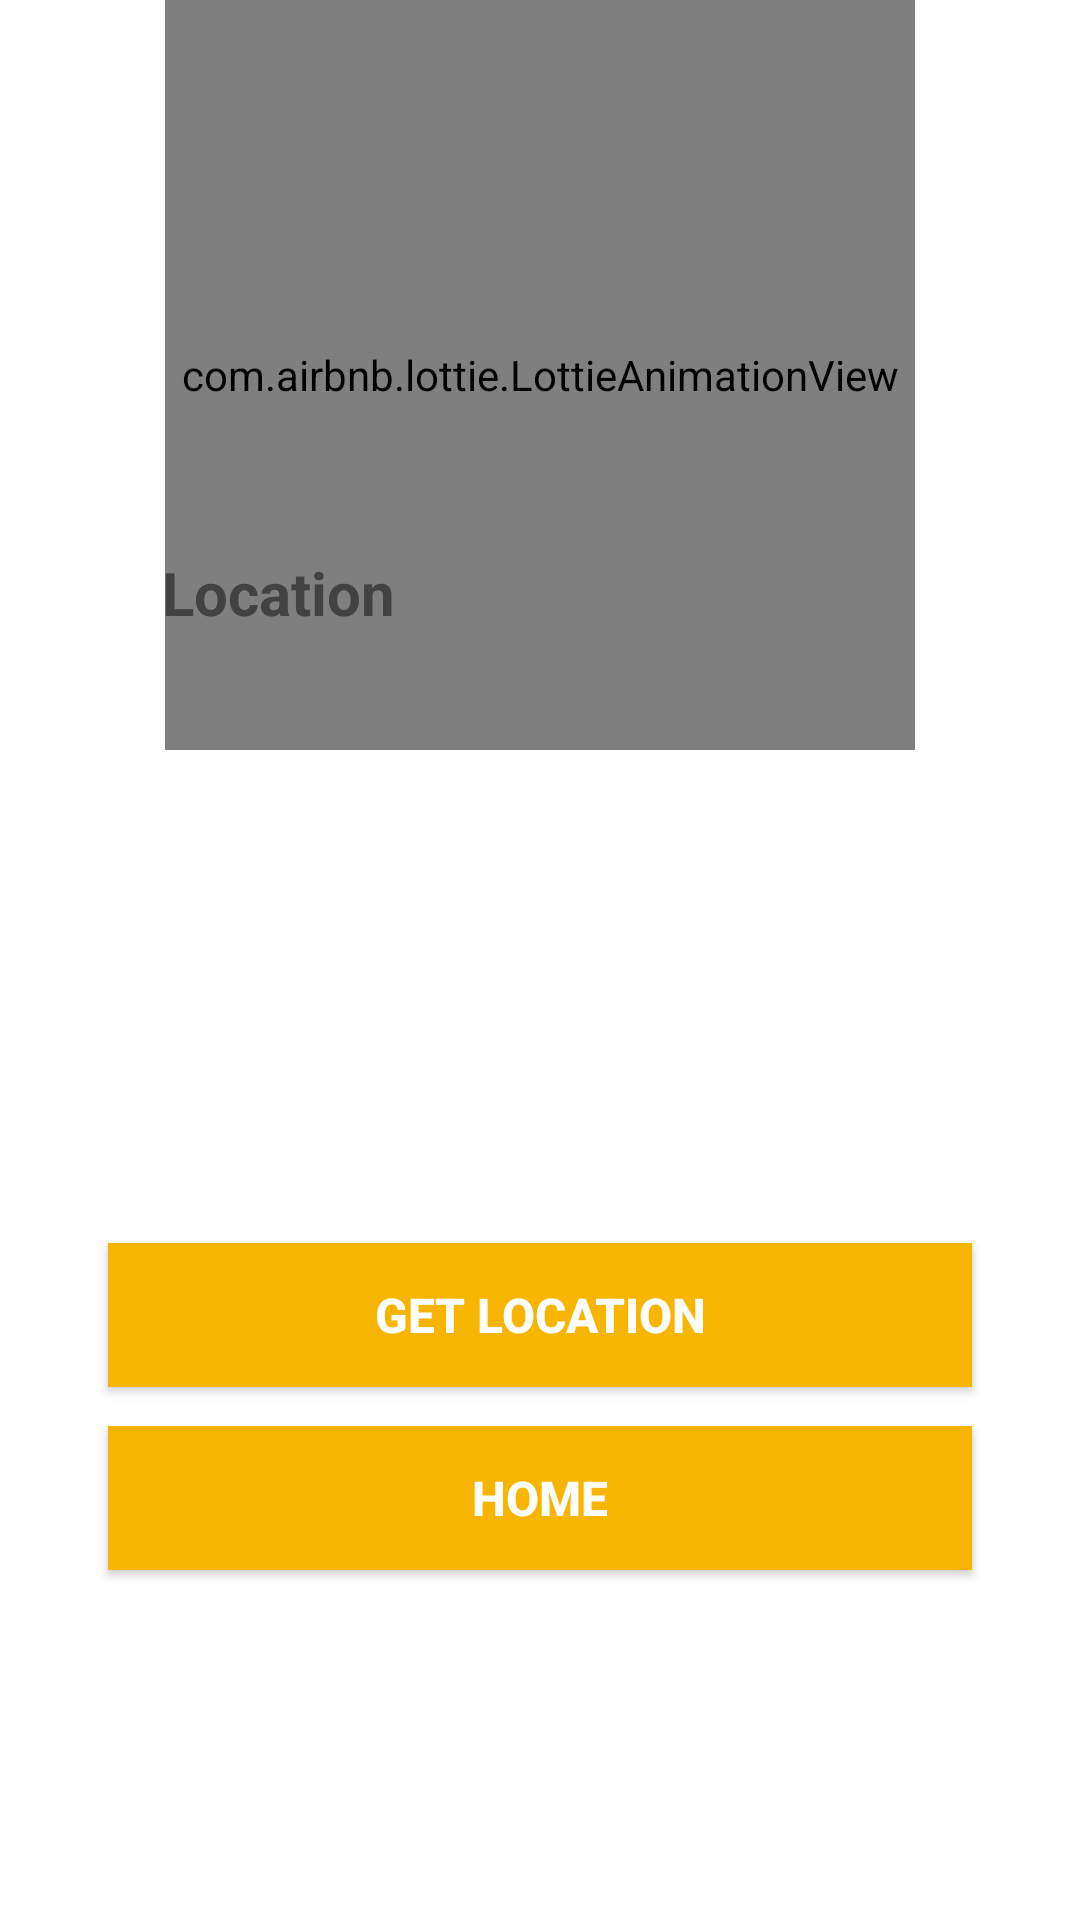

Write the Android layout XML for this screen, with the resource values it uses.
<!-- AndroidManifest.xml: application theme AppTheme -->
<!-- res/layout/activity_attendance.xml -->
<?xml version="1.0" encoding="utf-8"?>
<androidx.constraintlayout.widget.ConstraintLayout xmlns:android="http://schemas.android.com/apk/res/android"
    xmlns:app="http://schemas.android.com/apk/res-auto"
    xmlns:tools="http://schemas.android.com/tools"
    android:layout_width="match_parent"
    android:layout_height="match_parent"
    tools:context=".activity.AttendanceActivity">

    <com.airbnb.lottie.LottieAnimationView
        android:id="@+id/locationanim"
        android:layout_width="250dp"
        android:layout_height="250dp"
        android:layout_gravity="center"
        app:layout_constraintBottom_toTopOf="@+id/loctxt"
        app:layout_constraintEnd_toEndOf="parent"
        app:layout_constraintLeft_toLeftOf="parent"
        app:layout_constraintRight_toRightOf="parent"
        app:layout_constraintStart_toStartOf="parent"
        app:layout_constraintTop_toTopOf="parent"
        app:layout_constraintVertical_bias="0"
        app:layout_constraintWidth_percent=".7"
        app:lottie_autoPlay="true"
        app:lottie_loop="true"
        app:lottie_rawRes="@raw/location2" />

    <TextView
        android:id="@+id/loctxt"
        android:layout_width="0dp"
        android:layout_height="wrap_content"
        android:layout_gravity="center"
        android:text="Location"
        android:textAlignment="inherit"
        android:textColor="@color/cardview_dark_background"
        android:textSize="20sp"
        android:textStyle="bold"
        app:layout_constraintBottom_toBottomOf="parent"
        app:layout_constraintEnd_toEndOf="parent"
        app:layout_constraintLeft_toLeftOf="parent"
        app:layout_constraintRight_toRightOf="parent"
        app:layout_constraintStart_toStartOf="parent"
        app:layout_constraintTop_toTopOf="parent"
        app:layout_constraintVertical_bias=".3"
        app:layout_constraintWidth_percent=".7" />




















    <Button
        android:id="@+id/locbtn"
        android:layout_width="0dp"
        android:layout_height="wrap_content"
        android:background="@color/yellow"
        android:text="Get location"
        android:textColor="@color/white"
        android:textSize="16sp"
        android:textStyle="bold"
        app:layout_constraintBottom_toBottomOf="parent"
        app:layout_constraintEnd_toEndOf="parent"
        app:layout_constraintStart_toStartOf="parent"
        app:layout_constraintTop_toTopOf="parent"
        app:layout_constraintVertical_bias=".7"
        app:layout_constraintWidth_percent=".8" />

    <Button
        android:id="@+id/signout"
        android:layout_width="0dp"
        android:layout_height="wrap_content"
        android:background="@color/yellow"
        android:text="Home"
        android:textColor="@color/white"
        android:textSize="16sp"
        android:textStyle="bold"
        app:layout_constraintBottom_toBottomOf="parent"
        app:layout_constraintEnd_toEndOf="parent"
        app:layout_constraintStart_toStartOf="parent"
        app:layout_constraintTop_toBottomOf="@+id/locbtn"
        app:layout_constraintVertical_bias=".1"
        app:layout_constraintWidth_percent=".8" />
</androidx.constraintlayout.widget.ConstraintLayout>
<!-- resources referenced by this layout -->
<resources>
  <color name="white">#fff</color>
  <color name="yellow">#f8b500</color>
  <style name="AppTheme" parent="Theme.AppCompat.Light.NoActionBar">
          
          <item name="colorPrimary">@color/colorPrimary</item>
          <item name="colorPrimaryDark">@color/colorPrimaryDark</item>
          <item name="colorAccent">@color/colorAccent</item>
      </style>
  <color name="colorPrimary">#FDF9F3</color>
  <color name="colorPrimaryDark">#fc8eac</color>
  <color name="colorAccent">#03DAC5</color>
</resources>
